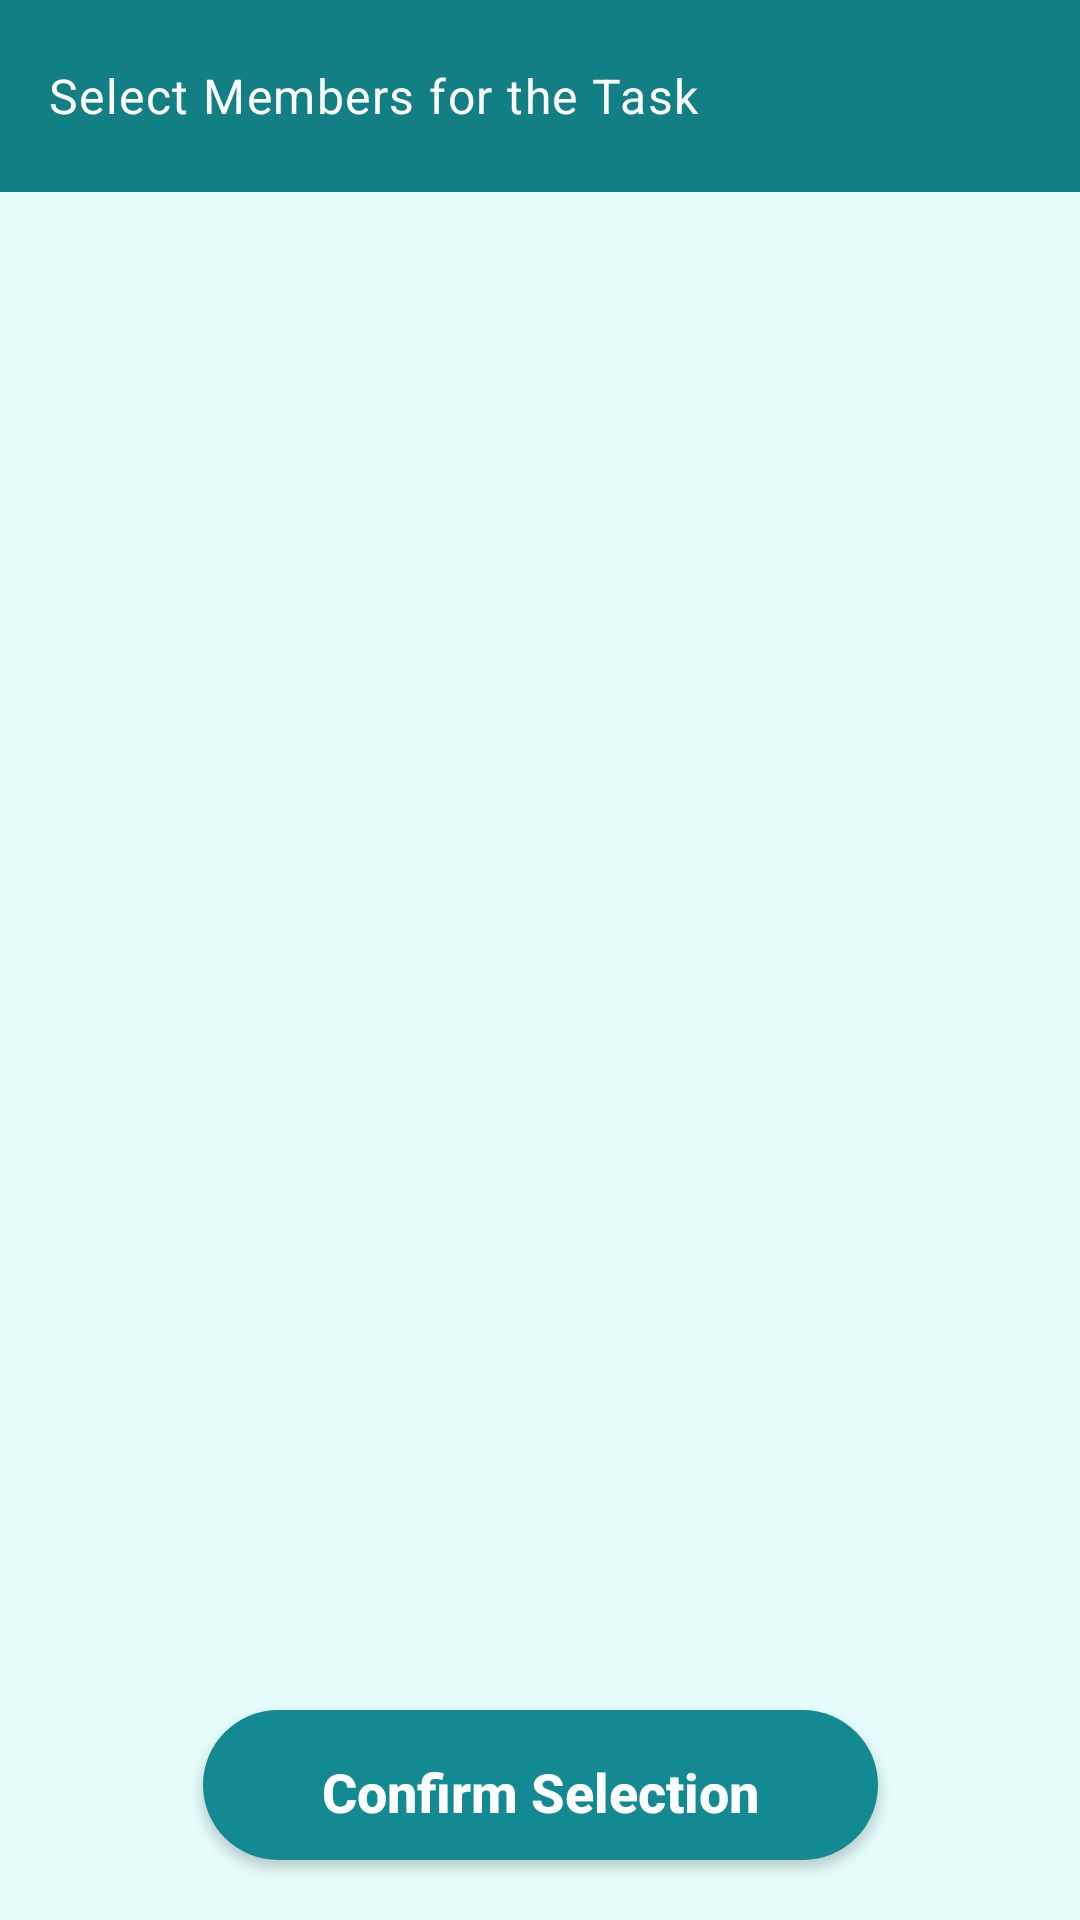

Android layout source for this screen:
<!-- AndroidManifest.xml: application theme Theme.TeamsCollaboration -->
<!-- res/layout/activity_tasks_members.xml -->
<?xml version="1.0" encoding="utf-8"?>
<androidx.constraintlayout.widget.ConstraintLayout xmlns:android="http://schemas.android.com/apk/res/android"
    xmlns:app="http://schemas.android.com/apk/res-auto"
    xmlns:tools="http://schemas.android.com/tools"
    android:id="@+id/main"
    android:layout_width="match_parent"
    android:background="@color/background"
    android:layout_height="match_parent"
    tools:context=".TasksMembers">

    <androidx.appcompat.widget.Toolbar
        android:id="@+id/toolbar"
        android:layout_width="match_parent"
        android:layout_height="?actionBarSize"
        android:background="@color/primary"
        app:layout_constraintEnd_toEndOf="parent"
        app:layout_constraintStart_toStartOf="parent"
        app:layout_constraintTop_toTopOf="parent"
        app:title="Select Members for the Task"
        app:titleTextAppearance="@style/TextAppearance.Material3.BodyLarge"
        app:titleTextColor="@color/white" />

    
    <androidx.recyclerview.widget.RecyclerView
        android:id="@+id/recyclerView"
        android:layout_width="0dp"
        android:layout_height="0dp"
        android:layout_marginStart="5dp"
        android:layout_marginTop="10dp"
        android:layout_marginEnd="5dp"
        android:layout_marginBottom="5dp"
        android:background="@color/background"
        android:padding="8dp"
        android:scrollbars="vertical"
        app:layout_constraintBottom_toTopOf="@+id/confirmButton"
        app:layout_constraintEnd_toEndOf="parent"
        app:layout_constraintStart_toStartOf="parent"
        app:layout_constraintTop_toBottomOf="@id/toolbar"
        tools:listitem="@layout/item_member" />

    
    <androidx.appcompat.widget.AppCompatButton
        android:id="@+id/confirmButton"
        android:layout_width="225dp"
        android:layout_height="50dp"
        android:layout_marginTop="10dp"
        android:layout_marginBottom="20dp"
        android:background="@drawable/button_design"
        android:padding="15dp"
        android:text="Confirm Selection"
        android:textAllCaps="false"
        android:textColor="@color/white"
        android:textSize="18sp"
        android:textStyle="bold"
        app:layout_constraintBottom_toBottomOf="parent"
        app:layout_constraintEnd_toEndOf="parent"
        app:layout_constraintStart_toStartOf="parent"
        app:layout_constraintTop_toBottomOf="@+id/recyclerView" />

</androidx.constraintlayout.widget.ConstraintLayout>
<!-- res/layout/item_member.xml (included above) -->
<?xml version="1.0" encoding="utf-8"?>
<androidx.constraintlayout.widget.ConstraintLayout xmlns:android="http://schemas.android.com/apk/res/android"
    xmlns:app="http://schemas.android.com/apk/res-auto"
    xmlns:tools="http://schemas.android.com/tools"
    android:layout_width="match_parent"
    android:layout_height="wrap_content"
    android:layout_marginStart="5dp"
    android:layout_marginTop="5dp"
    android:layout_marginEnd="5dp"
    android:background="@drawable/member_itemshape">

    

    <TextView
        android:id="@+id/memberName"
        android:layout_width="wrap_content"
        android:layout_height="wrap_content"
        android:layout_marginStart="10dp"
        android:layout_marginTop="15dp"
        android:padding="10dp"
        android:text="Member Name"
        android:textColor="@color/primary"
        android:textSize="15sp"
        android:textStyle="bold"
        app:layout_constraintStart_toEndOf="@+id/memberImage"
        app:layout_constraintTop_toTopOf="parent" />

    <CheckBox
        android:id="@+id/checkBox"
        android:layout_width="wrap_content"
        android:layout_height="wrap_content"
        android:layout_marginTop="10dp"
        android:layout_marginEnd="25dp"
        android:layout_marginBottom="10dp"
        app:buttonTint="@color/primary"
        app:layout_constraintBottom_toBottomOf="parent"
        app:layout_constraintEnd_toEndOf="parent"
        app:layout_constraintTop_toTopOf="parent"
        app:layout_constraintVertical_bias="0.485" />

    <de.hdodenhof.circleimageview.CircleImageView
        android:id="@+id/memberImage"
        android:layout_width="70dp"
        android:layout_height="70dp"
        android:layout_marginStart="10dp"
        android:layout_marginTop="10dp"
        android:layout_marginBottom="10dp"
        app:layout_constraintBottom_toBottomOf="parent"
        app:layout_constraintStart_toStartOf="parent"
        app:layout_constraintTop_toTopOf="parent"
        tools:srcCompat="@tools:sample/avatars" />

</androidx.constraintlayout.widget.ConstraintLayout>
<!-- resources referenced by this layout -->
<resources>
  <color name="background">#e5fcfb</color>
  <color name="primary">#117F83</color>
  <color name="white">#FFFFFFFF</color>
  <!-- drawable button_design (drawable) -->
  <?xml version="1.0" encoding="utf-8"?>
  <selector>
      <item>
          <shape xmlns:android="http://schemas.android.com/apk/res/android" android:shape="rectangle">
              <corners android:radius="60dp" />
              <solid android:color="@color/tertiary" />
          </shape>
      </item>
  </selector>
  <!-- drawable member_itemshape (drawable) -->
  <?xml version="1.0" encoding="utf-8"?>
  <shape xmlns:android="http://schemas.android.com/apk/res/android">
      <solid android:color="@color/background"/>
      <corners android:radius="12dp"/>
      <stroke android:color="@color/primary" android:width="2dp"/>
  </shape>
  <style name="Theme.TeamsCollaboration" parent="Base.Theme.TeamsCollaboration" />
  <color name="tertiary">#138A92</color>
  <style name="Base.Theme.TeamsCollaboration" parent="Theme.Material3.DayNight.NoActionBar">
          
          
      </style>
</resources>
